Run: headless pygame with SDL's dummy video driver; simulated clock (each Clock.tick advances the game by its frame time, no real sleeping); random seed 0; keys injected as events and as key.get_pressed() state; no mouse input.
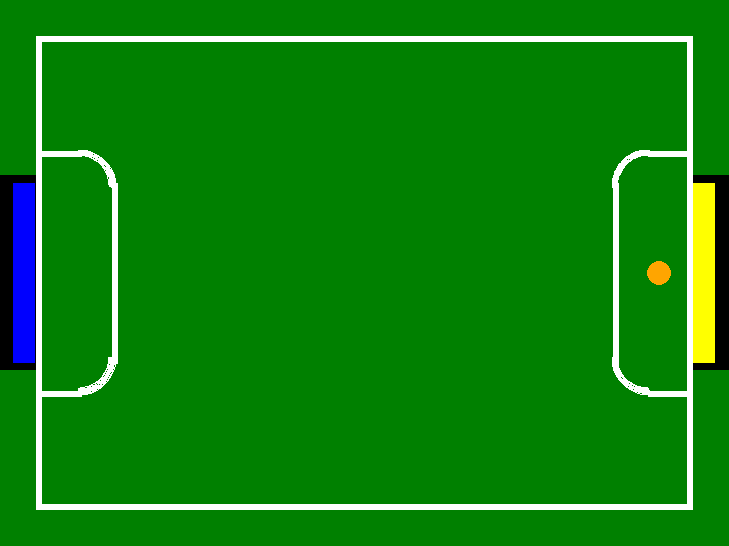
Frame 1 of 4 · flips 1–60 · no input
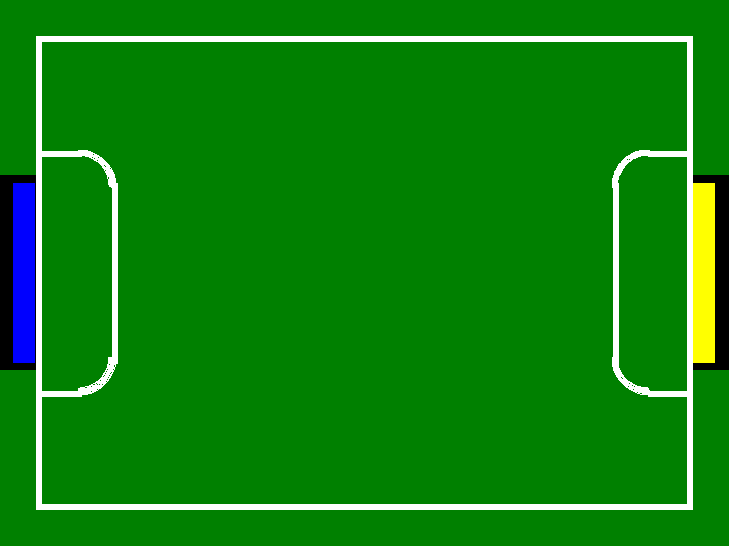
Frame 2 of 4 · flips 61–180 · tapped SPACE, RETURN · held RIGHT (→), D
Frame 3 of 4 · flips 181–300 · held DOWN (↓), S · screen unchanged from frame 2, image omitted
Frame 4 of 4 · flips 301–420 · held LEFT (←), A, UP (↑), W · screen unchanged from frame 3, image omitted

The pygame program that drew these frames:

import pygame
import math

k = 3 #factor for more visual
class Sim:

    def __init__(self, wide, longe):
        
        pygame.init()
        #self.k = k
        
        self.surface = pygame.display.set_mode((wide*k, longe*k))
        
        self.long = pygame.display.get_window_size()[0]
        self.larg = pygame.display.get_window_size()[1]
        self.ball = pygame.Vector2(self.long/2, self.larg/2)
    
    def draw(self):

        self.surface.fill((0, 0, 0))
        pygame.draw.rect(self.surface, (0, 128, 0), ((0, 0), (self.long, self.larg)))

        pygame.draw.rect(self.surface, (255, 255, 255), ((self.long/2-109.5*k, self.larg/2-79*k), (219*k, 158*k)))
        pygame.draw.rect(self.surface, (0, 128, 0), ((self.long/2-107.5*k, self.larg/2-77*k), (215*k, 154*k)))


        pygame.draw.line(self.surface, (255, 255, 255), (self.long-12*k-2*k, self.larg/2-40*k), (self.long-27*k, self.larg/2-40*k), width=2*k)
        pygame.draw.line(self.surface, (255, 255, 255), (self.long-12*k-2*k, self.larg/2+40*k), (self.long-27*k, self.larg/2+40*k), width=2*k)
        pygame.draw.line(self.surface, (255, 255, 255), (self.long-39*k+1*k, self.larg/2-30*k), (self.long-39*k+1*k, self.larg/2+30*k), width=2*k)
        pygame.draw.arc(self.surface, (255, 255, 255), (self.long-39*k, self.larg/2-41*k, 25*k, 25*k), math.pi/2, math.pi, 2*k)
        pygame.draw.arc(self.surface, (255, 255, 255), (self.long-39*k, self.larg/2+16*k, 25*k, 25*k), math.pi, 3*math.pi/2, 2*k)

        pygame.draw.line(self.surface, (255, 255, 255), (12*k+2*k, self.larg/2-40*k), (27*k, self.larg/2-40*k), width=2*k)
        pygame.draw.line(self.surface, (255, 255, 255), (12*k+2*k, self.larg/2+40*k), (27*k, self.larg/2+40*k), width=2*k)
        pygame.draw.line(self.surface, (255, 255, 255), (39*k-1*k, self.larg/2-30*k), (39*k-1*k, self.larg/2+30*k), width=2*k)
        pygame.draw.arc(self.surface, (255, 255, 255), (14*k, self.larg/2-41*k, 25*k, 25*k), 0, math.pi/2, 2*k)
        pygame.draw.arc(self.surface, (255, 255, 255), (14*k, self.larg/2+16*k, 25*k, 25*k), 3*math.pi/2, 2*math.pi, 2*k)

        pygame.draw.rect(self.surface, (0, 0, 0), ((0, ((self.larg/2)-32.5*k)), (12*k, 65*k)))
        pygame.draw.rect(self.surface, (0, 0, 255), ((4.6*k, ((self.larg/2)-30*k)), (7.4*k, 60*k)))

        pygame.draw.rect(self.surface, (0, 0, 0), ((self.long-12*k, ((self.larg/2)-32.5*k)), (12*k, 65*k)))
        pygame.draw.rect(self.surface, (255, 255, 0), ((self.long-12*k, ((self.larg/2)-30*k)), (7.4*k, 60*k)))
        
        
        
    
    def physic(self):
       self.ball.x += 5
       pygame.draw.circle(self.surface, (255, 165, 0), self.ball, 4.2*k)

        



running = True

clock = pygame.time.Clock()


sim = Sim(243, 182)


while running:
    for event in pygame.event.get():    
        if event.type == pygame.QUIT:
            running = False
    
    
    clock.tick(30)
    pygame.display.flip()
    sim.draw()
    sim.physic()
    

  #  print(pygame.display.get_window_size())
